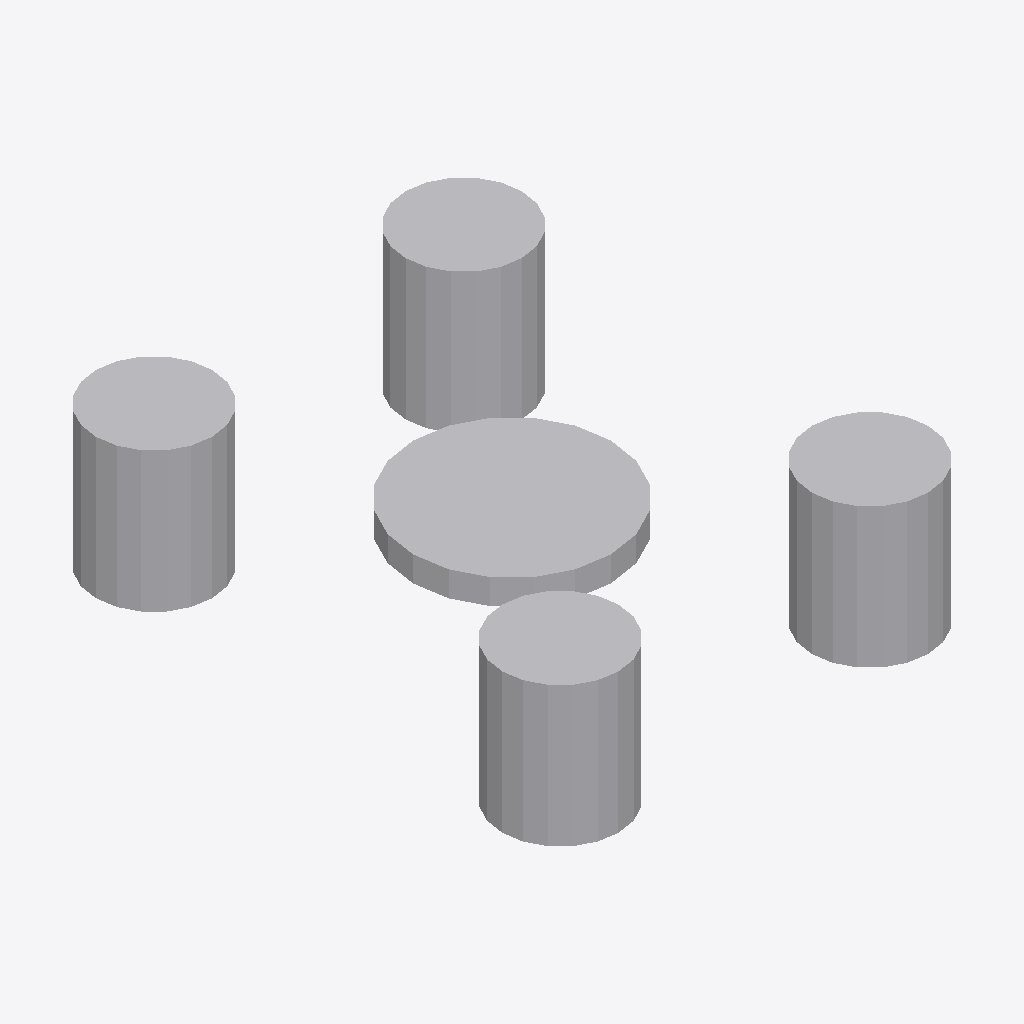
Isometric view of an IFC building model (IFC-SPF (STEP), schema IFC4X3, length unit metre), seen from the south-west, elements coloured by IFC class: 1 other element (light grey).
Extent 1.6 m × 1.9 m × 0.5 m (x, y, z). Elements (1): 1 IfcBuildingElementProxy.

HEADER;
FILE_DESCRIPTION(('ViewDefinition [CoordinationView]'),'2;1');
FILE_NAME('LM3-BOG-P044.ifc','2026-08-30T00:00:00+00:00',('OpenSourceRail'),('OpenSourceRail'),'IfcOpenShell 0.8.5','OpenSourceRail deterministic LM3 product-library','design-reference / not for construction');
FILE_SCHEMA(('IFC4X3'));
ENDSEC;
DATA;
#1=IFCPROJECT('3QUwRygErNW8e2XDYTUsK$',$,'LM3-BOG-P044 — powered-bogie primary suspension spring, guide and bump-stop set','Design-reference geometry and assembly hierarchy only; supplier freeze, released drawings/tolerances, calculations, qualified processes and first-article tests remain mandatory.',$,$,$,(#12),#7);
#2=IFCSITE('1NTM_y_x1NovsVvmM2En1m',$,'LM3 product library',$,$,#18,$,$,.ELEMENT.,$,$,$,$,$);
#3=IFCBUILDING('2aVh4_byPTpAOSvk3l8TgT',$,'LM3 assembly inspection fixture',$,$,#21,$,$,.ELEMENT.,$,$,$);
#28=IFCBUILDINGELEMENTPROXY('35k3gacDrGkfqNStKj9Mc9',$,'powered-bogie primary suspension spring, guide and bump-stop set','Matched, batch-traceable primary springs and elastomer guides are selected from the released axle-load and dynamic model.',$,#155,#151,'LM3-BOG-P044',$);
ENDSEC;
